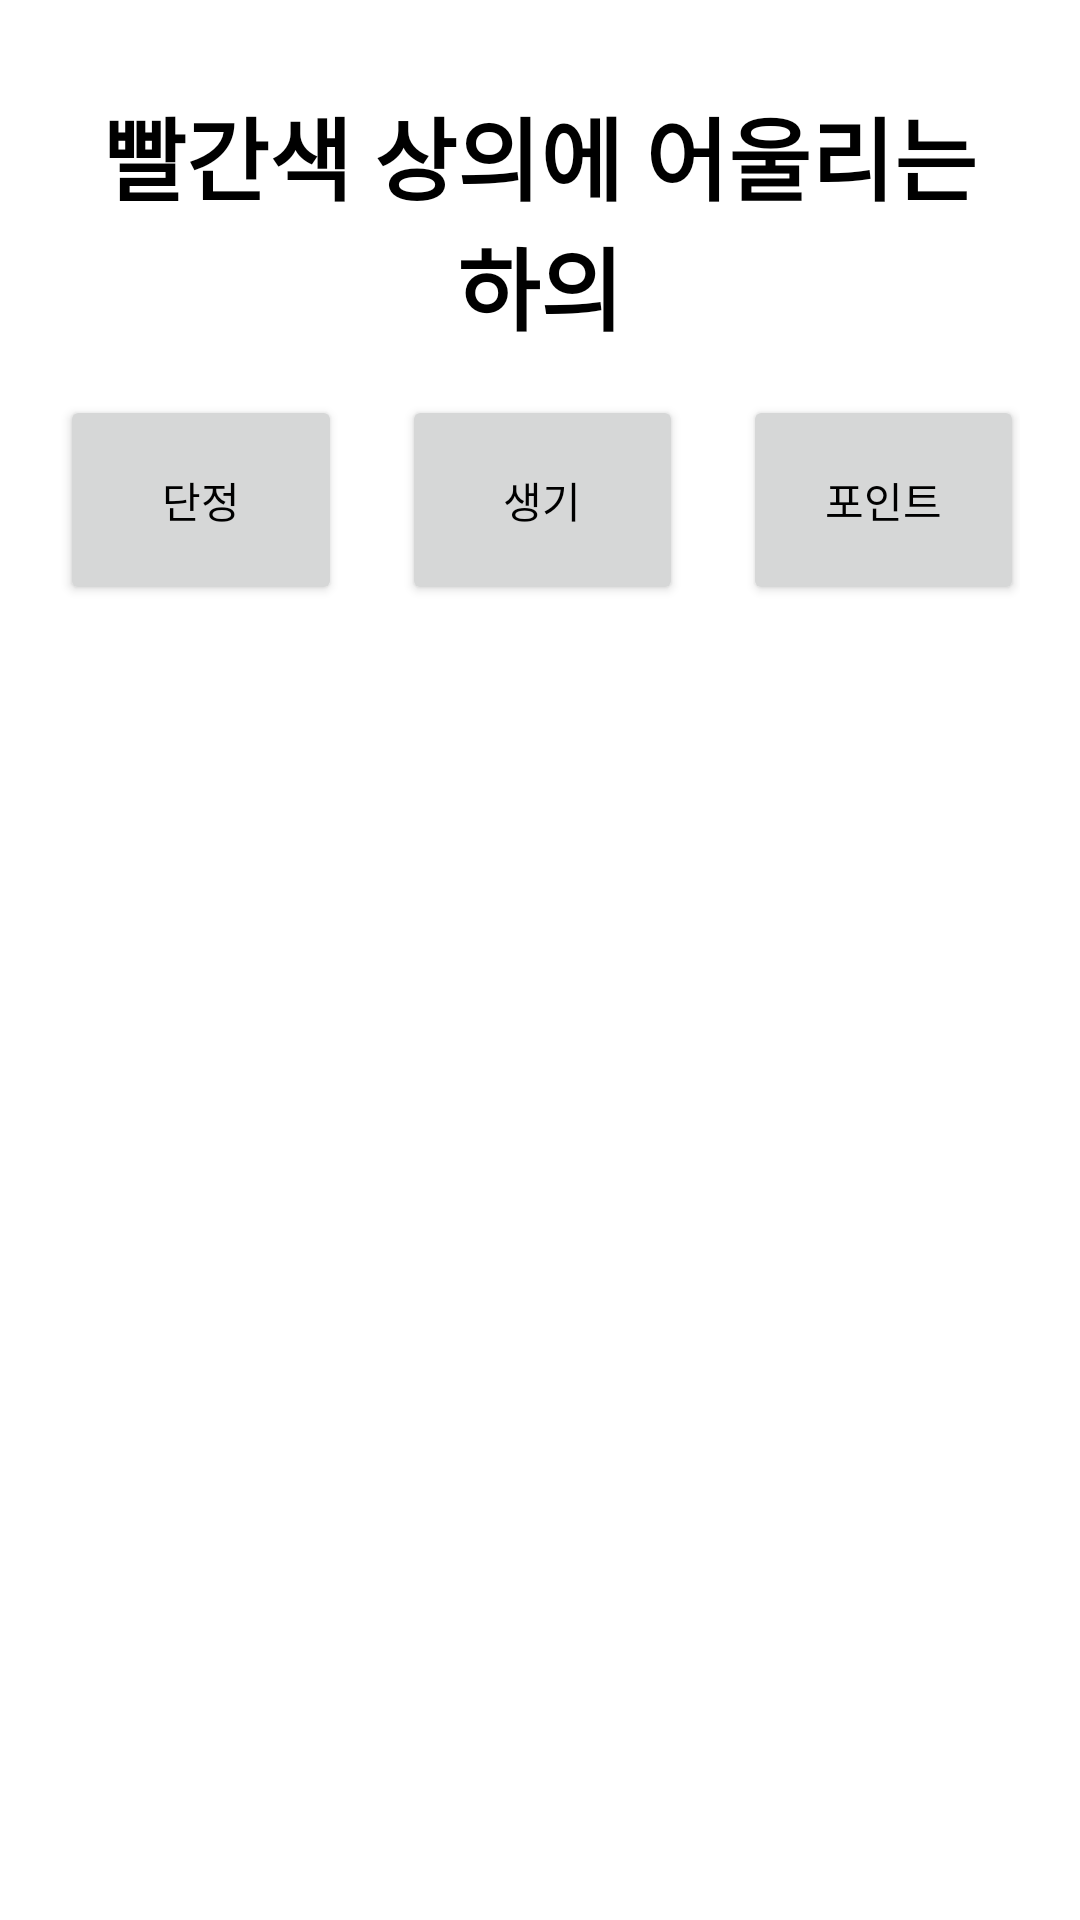

Layout XML and referenced resources for this Android screen:
<!-- AndroidManifest.xml: fallback theme Theme.MaterialComponents.DayNight.NoActionBar -->
<!-- res/layout/activity_rcmd_top.xml -->
<?xml version="1.0" encoding="utf-8"?>
<LinearLayout xmlns:android="http://schemas.android.com/apk/res/android"
    xmlns:app="http://schemas.android.com/apk/res-auto"
    xmlns:tools="http://schemas.android.com/tools"
    android:layout_width="match_parent"
    android:layout_height="match_parent"
    android:orientation="vertical"
    tools:context=".MainActivity">

    <TextView
        android:id="@+id/tvTitle"
        android:layout_width="fill_parent"
        android:layout_height="wrap_content"
        android:layout_marginLeft="20dp"
        android:layout_marginTop="30dp"
        android:layout_marginRight="20dp"
        android:background="#00FFFFFF"
        android:gravity="center"
        android:text="빨간색 상의에 어울리는 하의"
        android:textColor="#000000"
        android:textSize="30sp"
        android:textStyle="bold"></TextView>

    <LinearLayout
        android:layout_width="match_parent"
        android:layout_height="wrap_content"
        android:layout_marginLeft="20dp"
        android:layout_marginTop="15dp"
        android:layout_marginRight="20dp"
        android:layout_marginBottom="20dp"
        android:orientation="horizontal"
        android:weightSum="8">

        <Button
            android:id="@+id/btOn"
            android:layout_width="100dp"
            android:layout_height="70dp"
            android:layout_weight="2.5"
            android:text="단정"
            android:textColor="@color/black" />

        <Button
            android:id="@+id/btIn"
            android:layout_width="100dp"
            android:layout_height="70dp"
            android:layout_marginLeft="20dp"
            android:layout_weight="2.5"
            android:text="생기"
            android:textColor="@color/black" />

        <Button
            android:id="@+id/btOp"
            android:layout_width="100dp"
            android:layout_height="70dp"
            android:layout_marginLeft="20dp"
            android:layout_weight="2.5"
            android:text="포인트"
            android:textColor="@color/black" />

    </LinearLayout>

    <androidx.recyclerview.widget.RecyclerView
        android:id="@+id/rv"
        android:layout_width="match_parent"
        android:layout_height="match_parent"
        android:layout_weight="1"
        android:scrollbarFadeDuration="0"
        android:scrollbarSize="5dp"
        android:scrollbarThumbVertical="@android:color/darker_gray"
        android:scrollbars="vertical">

    </androidx.recyclerview.widget.RecyclerView>

</LinearLayout>
<!-- resources referenced by this layout -->
<resources>
  <color name="black">#FF000000</color>
</resources>
